Run: headless pygame with SDL's dummy video driver; simulated clock (each Clock.tick advances the game by its frame time, no real sleeping); random seed 0; keys injected as events and as key.get_pressed() state; no mouse input.
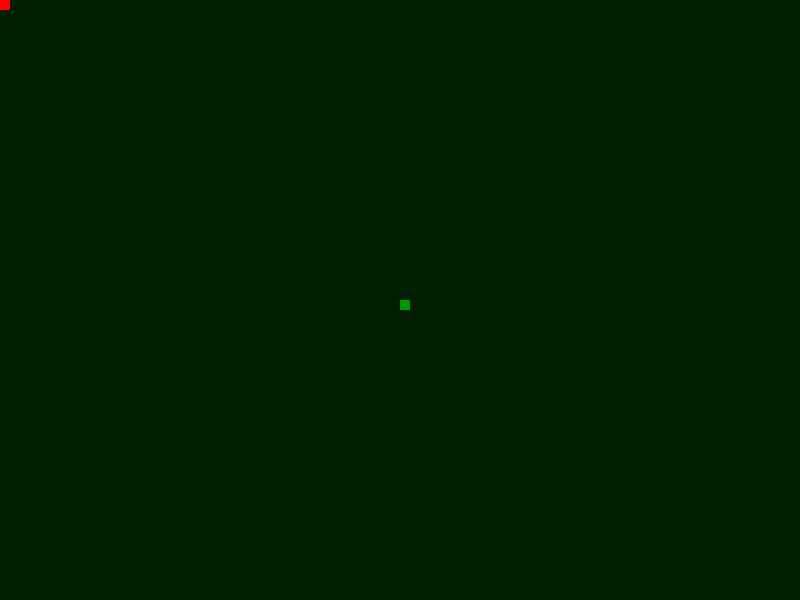
Frame 1 of 4 · flips 1–60 · no input
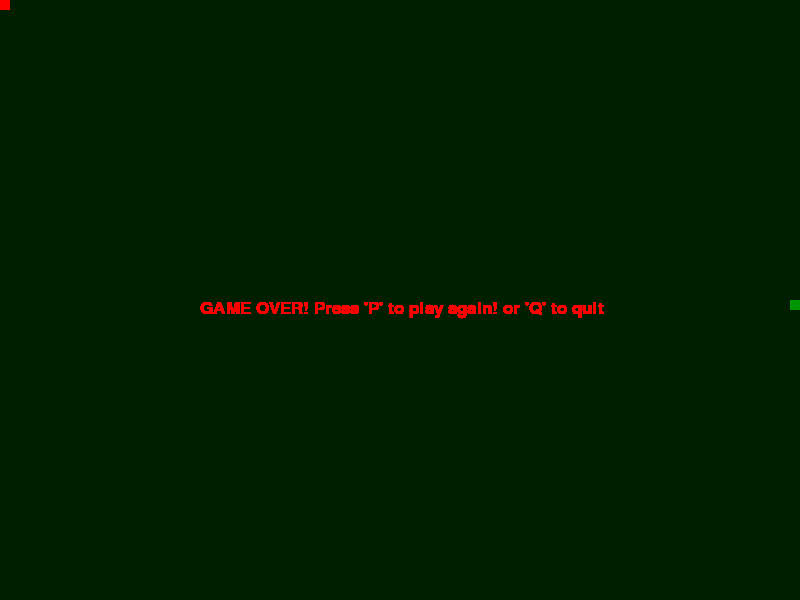
Frame 2 of 4 · flips 61–180 · tapped SPACE, RETURN · held RIGHT (→), D
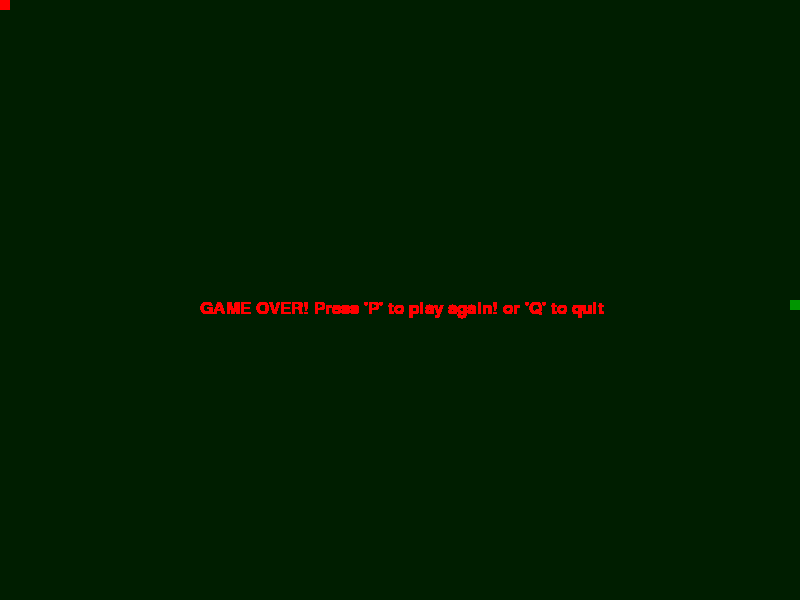
Frame 3 of 4 · flips 181–300 · held DOWN (↓), S
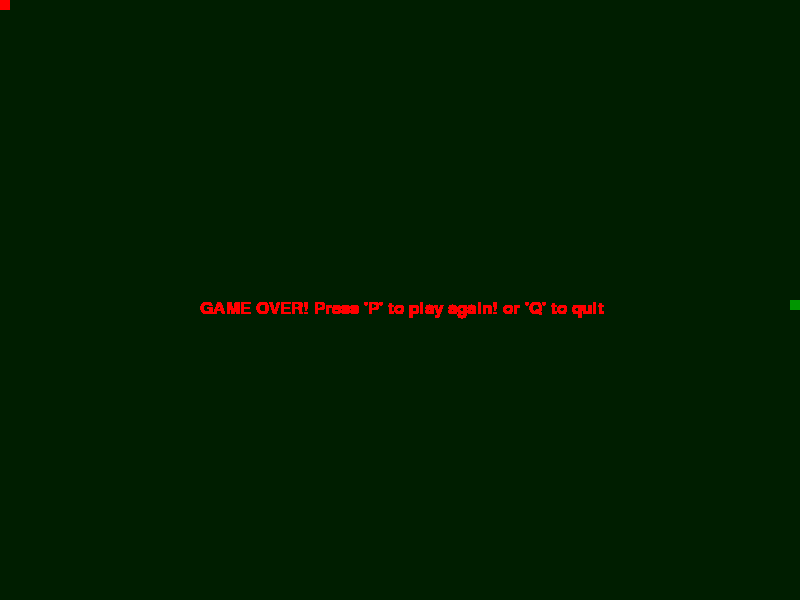
Frame 4 of 4 · flips 301–420 · held LEFT (←), A, UP (↑), W

The pygame program that drew these frames:

import pygame
import time
import random


pygame.init()

display_width = 800
display_height = 600
gameDisplay = pygame.display.set_mode((display_width, display_height))
pygame.display.set_caption("Snake")
FPS = 30

background = (0, 30, 0)
white = (255, 255, 255)
black = (0, 0, 0)
red = (255, 0, 0)
green = (0, 150, 0)

block_size = 10
clock = pygame.time.Clock()

display_center = (display_width / 2, display_height / 2)
font_size = 25
font = pygame.font.SysFont(None, font_size)

def message_to_screen(msg, color):
    screen_text = font.render(msg, True, color)

    gameDisplay.blit(screen_text, [display_center[0]-((len(msg)*8)/2), display_center[1]])
    pygame.display.update()
    display_center


def gameLoop():
    gameExit = False
    gameOver = False

    lead_x = display_width / 2
    lead_y = display_height / 2
    lead_x_change = 0
    lead_y_change = 0

    randAppleX = 0
    randAppleY = 0
    def randomApple():
        global randAppleX
        global randAppleY
        randAppleX = round(random.randrange(0, display_width-block_size)/10.0)*10.0
        randAppleY = round(random.randrange(0, display_height-block_size)/10.0)*10.0
        print(randAppleX)
        print(randAppleY)


    while not gameExit:

        while gameOver == True:
            message_to_screen("GAME OVER! Press 'P' to play again! or 'Q' to quit", red)

            for event in pygame.event.get():
                if event.type == pygame.QUIT:
                    gameOver = False
                    gameExit = True
                if event.type == pygame.KEYDOWN:
                    if event.key == pygame.K_p:
                        gameLoop()
                    elif event.key == pygame.K_q:
                        gameOver = False
                        gameExit = True


        for event in pygame.event.get():
            print(event)

            if event.type == pygame.QUIT:
                gameExit = True

            # control snake
            elif event.type == pygame.KEYDOWN:
                if event.key == pygame.K_LEFT and lead_x_change != block_size:
                    lead_y_change = 0
                    lead_x_change = -block_size
                elif event.key == pygame.K_RIGHT and lead_x_change != -block_size:
                    lead_y_change = 0
                    lead_x_change = block_size
                elif event.key == pygame.K_UP and lead_y_change != block_size:
                    lead_x_change = 0
                    lead_y_change = -block_size
                elif event.key == pygame.K_DOWN and lead_y_change != -block_size:
                    lead_x_change = 0
                    lead_y_change = block_size

                    # if event.type == pygame.KEYUP:
                    #     if event.key == pygame.K_LEFT or event.key ==  pygame.K_RIGHT:
                    #         lead_x_change = 0
                    #     if event.key == pygame.K_UP or event.key ==  pygame.K_DOWN:
                    #         lead_y_change = 0

        lead_x += lead_x_change
        lead_y += lead_y_change

        # go on wall = game over
        if (lead_x < 0 or lead_x >= display_width) or (lead_y < 0 or lead_y >= display_height):
            gameOver = True
            # pygame.quit()
        else:
            randomApple()
            gameDisplay.fill(background)
            gameDisplay.fill(red, rect=[randAppleX, randAppleY, 10, 10])
            pygame.draw.rect(gameDisplay, green, [lead_x, lead_y, block_size, block_size])

        clock.tick(FPS)
        pygame.display.update()

    pygame.quit()
    quit()


def main():
    gameLoop()


if __name__ == "__main__":
    main()
